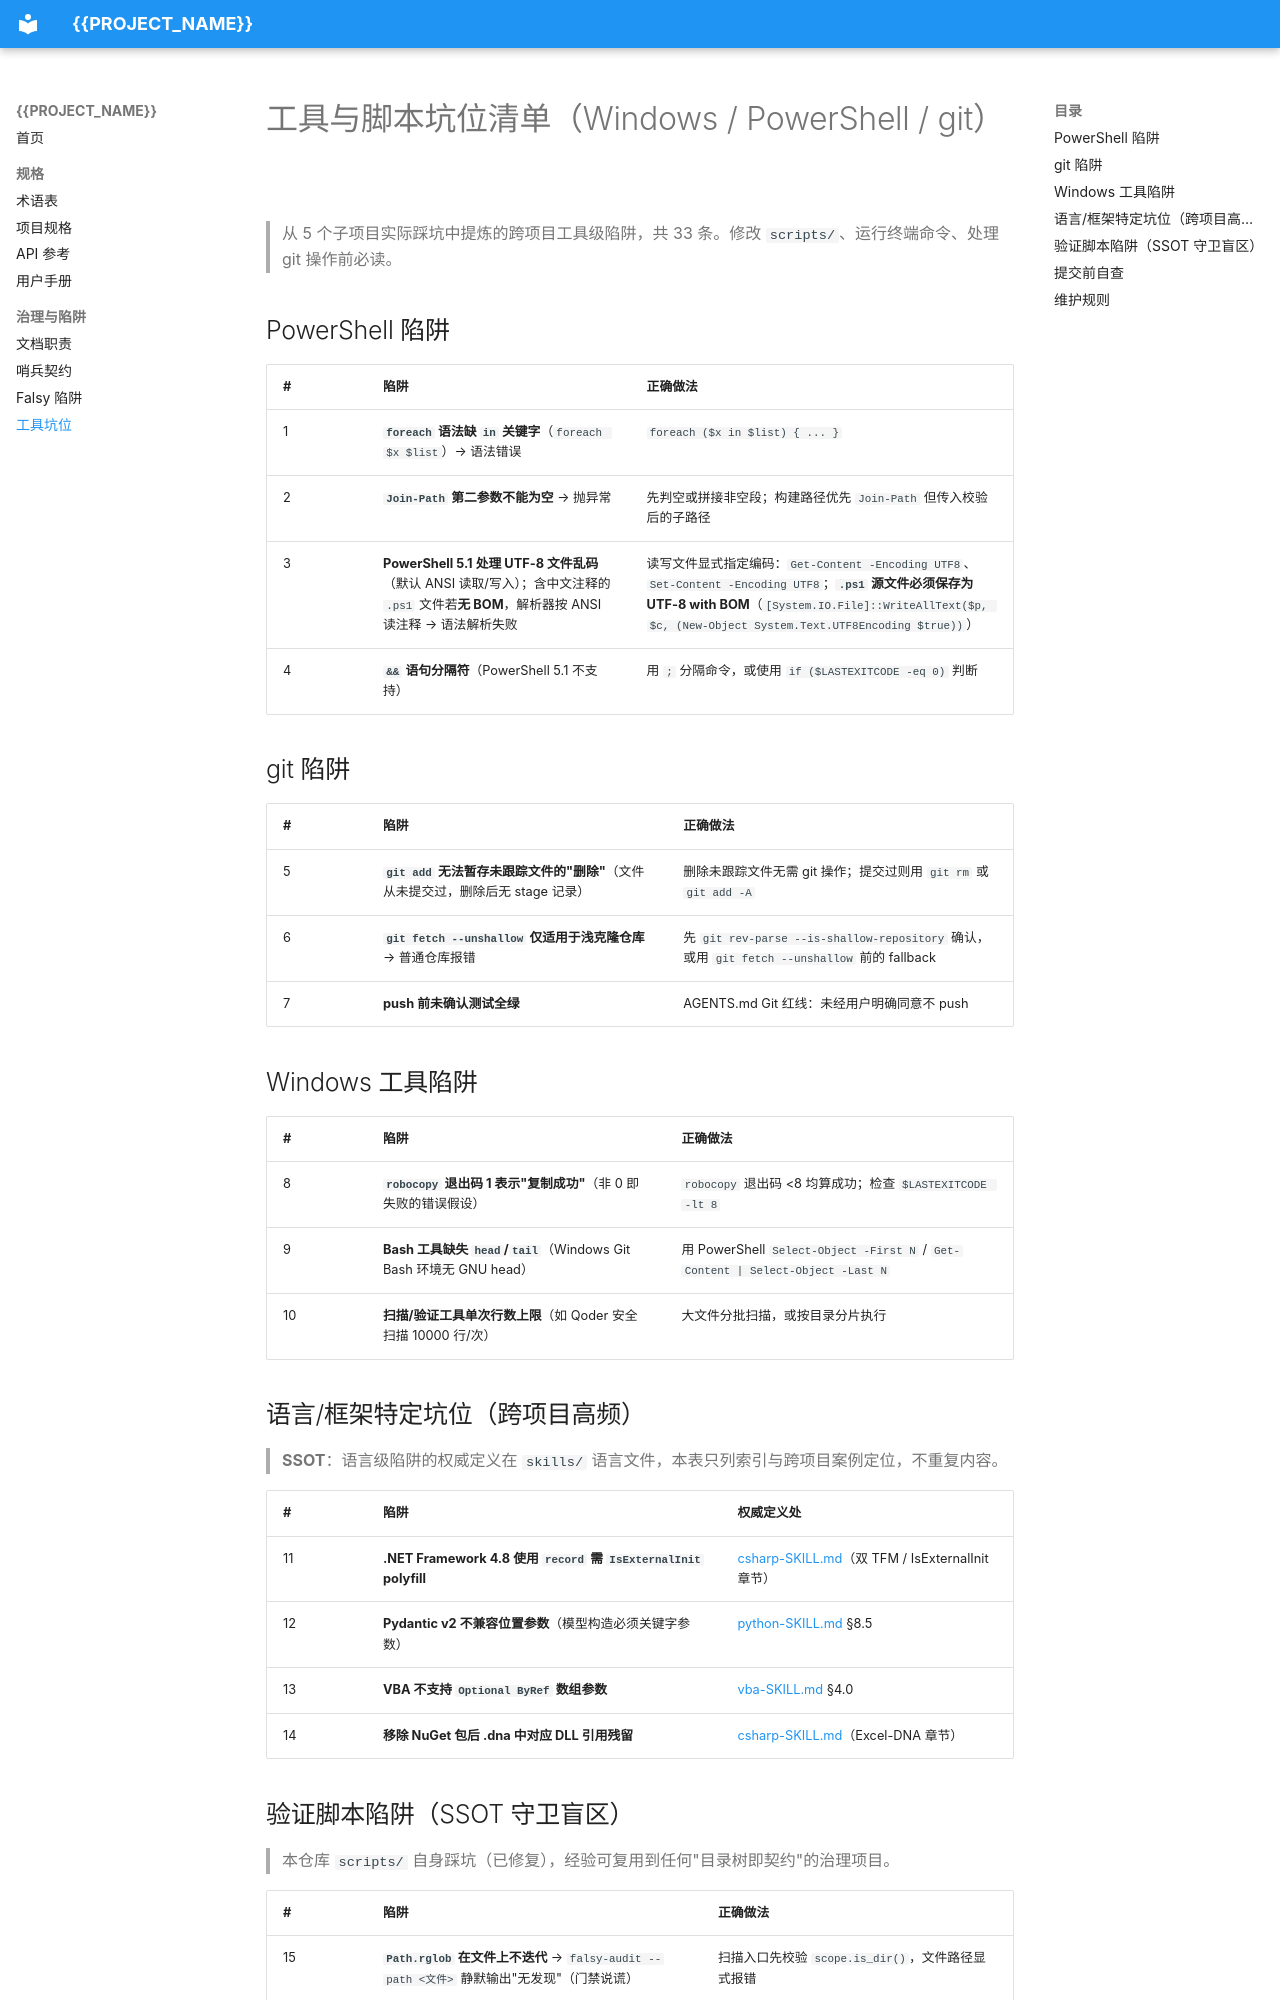

repository: zgrwo/VibeCodingTemplate · page: pitfalls/tooling-pitfalls/index.html · generator: mkdocs

# 工具与脚本坑位清单（Windows / PowerShell / git）

> 从 5 个子项目实际踩坑中提炼的跨项目工具级陷阱，共 <!-- AUTO_COUNTS:PITFALLS_START -->33<!-- AUTO_COUNTS:PITFALLS_END --> 条。修改 `scripts/`、运行终端命令、处理 git 操作前必读。

## PowerShell 陷阱

| # | 陷阱 | 正确做法 |
|---|------|----------|
| 1 | **`foreach` 语法缺 `in` 关键字**（`foreach $x $list`）→ 语法错误 | `foreach ($x in $list) { ... }` |
| 2 | **`Join-Path` 第二参数不能为空** → 抛异常 | 先判空或拼接非空段；构建路径优先 `Join-Path` 但传入校验后的子路径 |
| 3 | **PowerShell 5.1 处理 UTF-8 文件乱码**（默认 ANSI 读取/写入）；含中文注释的 `.ps1` 文件若**无 BOM**，解析器按 ANSI 读注释 → 语法解析失败 | 读写文件显式指定编码：`Get-Content -Encoding UTF8`、`Set-Content -Encoding UTF8`；**`.ps1` 源文件必须保存为 UTF-8 with BOM**（`[System.IO.File]::WriteAllText($p, $c, (New-Object System.Text.UTF8Encoding $true))`） |
| 4 | **`&&` 语句分隔符**（PowerShell 5.1 不支持） | 用 `;` 分隔命令，或使用 `if ($LASTEXITCODE -eq 0)` 判断 |

## git 陷阱

| # | 陷阱 | 正确做法 |
|---|------|----------|
| 5 | **`git add` 无法暂存未跟踪文件的"删除"**（文件从未提交过，删除后无 stage 记录） | 删除未跟踪文件无需 git 操作；提交过则用 `git rm` 或 `git add -A` |
| 6 | **`git fetch --unshallow` 仅适用于浅克隆仓库** → 普通仓库报错 | 先 `git rev-parse --is-shallow-repository` 确认，或用 `git fetch --unshallow` 前的 fallback |
| 7 | **push 前未确认测试全绿** | AGENTS.md Git 红线：未经用户明确同意不 push |

## Windows 工具陷阱

| # | 陷阱 | 正确做法 |
|---|------|----------|
| 8 | **`robocopy` 退出码 1 表示"复制成功"**（非 0 即失败的错误假设） | `robocopy` 退出码 <8 均算成功；检查 `$LASTEXITCODE -lt 8` |
| 9 | **Bash 工具缺失 `head`/`tail`**（Windows Git Bash 环境无 GNU head） | 用 PowerShell `Select-Object -First N` / `Get-Content | Select-Object -Last N` |
| 10 | **扫描/验证工具单次行数上限**（如 Qoder 安全扫描 10000 行/次） | 大文件分批扫描，或按目录分片执行 |

## 语言/框架特定坑位（跨项目高频）

> **SSOT**：语言级陷阱的权威定义在 `skills/` 语言文件，本表只列索引与跨项目案例定位，不重复内容。

| # | 陷阱 | 权威定义处 |
|---|------|-----------|
| 11 | **.NET Framework 4.8 使用 `record` 需 `IsExternalInit` polyfill** | [csharp-SKILL.md](../../skills/csharp-SKILL.md)（双 TFM / IsExternalInit 章节） |
| 12 | **Pydantic v2 不兼容位置参数**（模型构造必须关键字参数） | [python-SKILL.md](../../skills/python-SKILL.md) §8.5 |
| 13 | **VBA 不支持 `Optional ByRef` 数组参数** | [vba-SKILL.md](../../skills/vba-SKILL.md) §4.0 |
| 14 | **移除 NuGet 包后 .dna 中对应 DLL 引用残留** | [csharp-SKILL.md](../../skills/csharp-SKILL.md)（Excel-DNA 章节） |
